Run: headless pygame with SDL's dummy video driver; simulated clock (each Clock.tick advances the game by its frame time, no real sleeping); random seed 0; keys injected as events and as key.get_pressed() state; no mouse input.
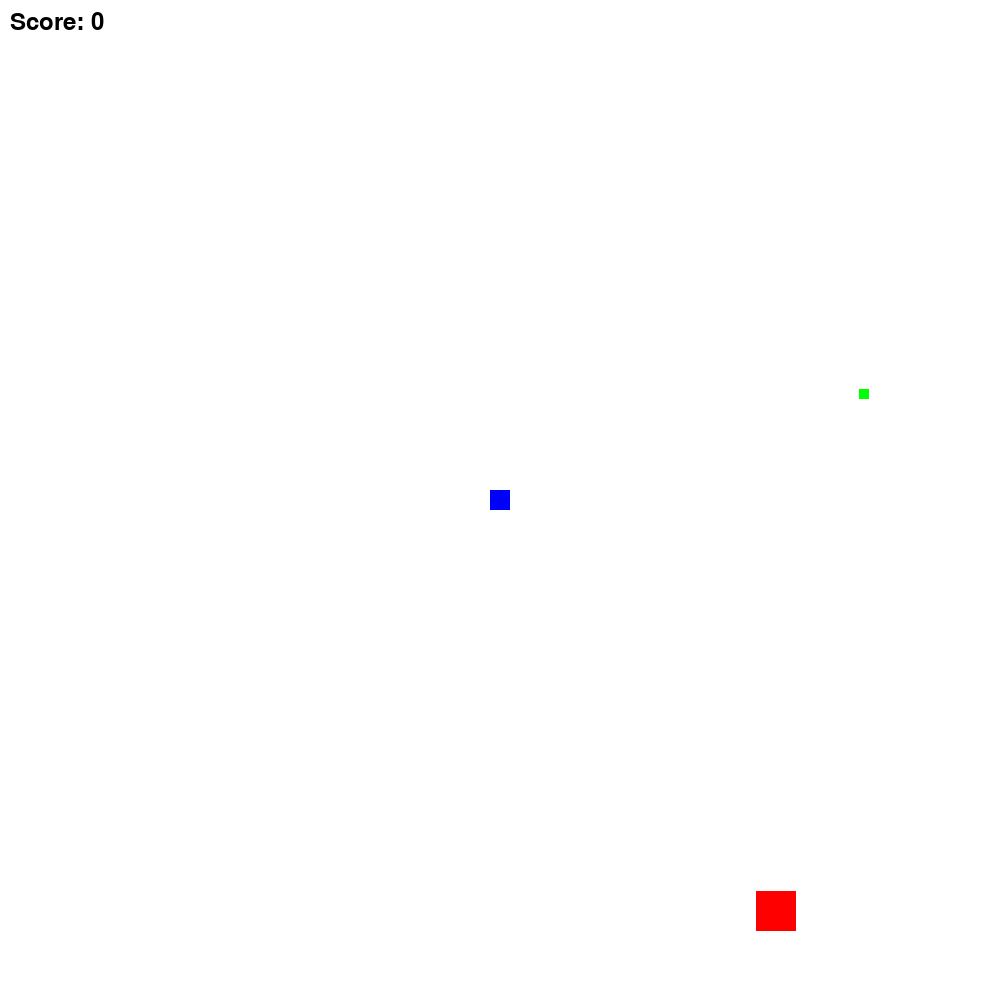
Frame 1 of 4 · flips 1–60 · no input
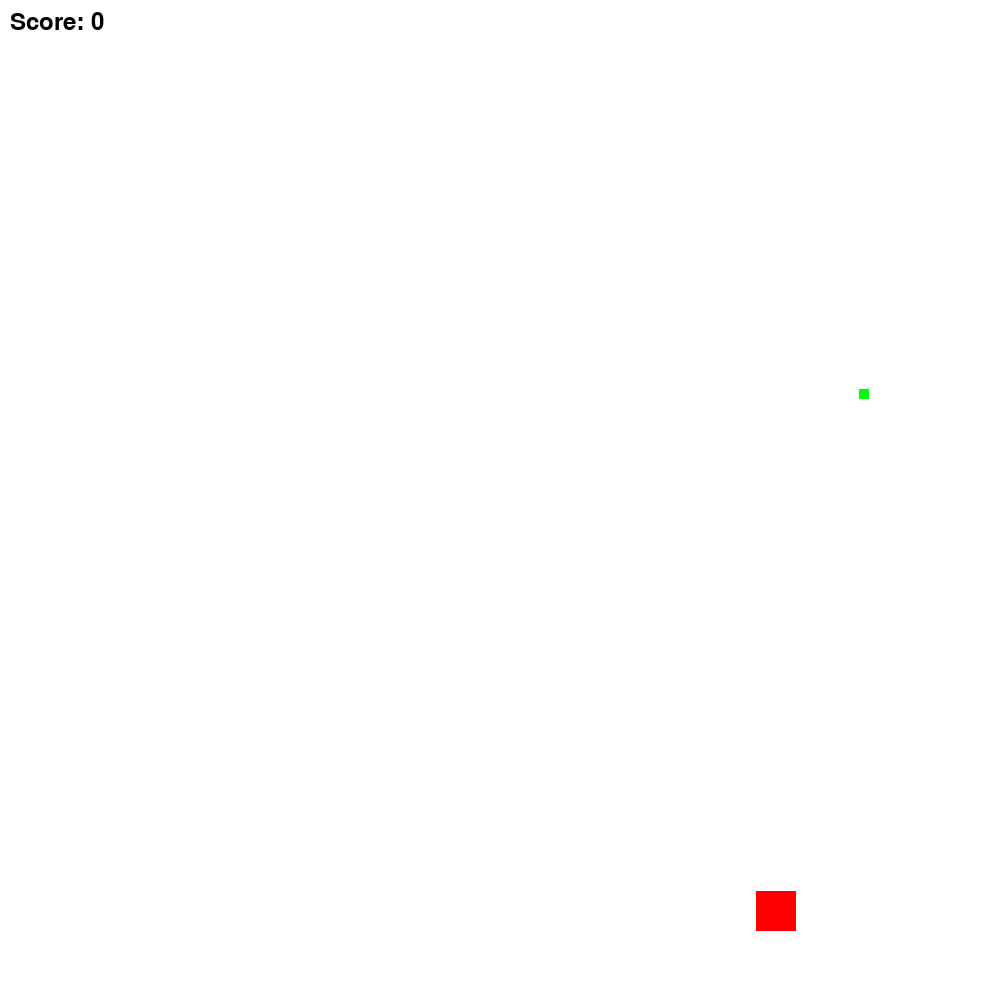
Frame 2 of 4 · flips 61–180 · tapped SPACE, RETURN · held RIGHT (→), D
Frame 3 of 4 · flips 181–300 · held DOWN (↓), S · screen unchanged from frame 2, image omitted
Frame 4 of 4 · flips 301–420 · held LEFT (←), A, UP (↑), W · screen same as frame 1, image omitted

The pygame program that drew these frames:


import pygame
import sys
import random
import math

WIDTH, HEIGHT = 1000, 1000
FPS = 60

BLACK = (0, 0, 0)
WHITE = (255, 255, 255)
BLUE = (0, 0, 255)
GREEN = (0, 255, 0)
RED = (255, 0, 0)

class Game:
    def __init__(self):
        pygame.init()
        self.screen = pygame.display.set_mode((WIDTH, HEIGHT))
        self.agent = Agent()
        self.green_dot = GreenDot()
        self.red_puck = RedPuck()
        self.score = 0

    def run(self, event):
        for event in pygame.event.get():
            if event.type == pygame.QUIT:
                return False
        keys = pygame.key.get_pressed()
        self.agent.update(keys)
        
        self.screen.fill(WHITE)
        self.screen.blit(self.agent.image, self.agent.rect)
        self.screen.blit(self.green_dot.image, self.green_dot.rect)
        self.screen.blit(self.red_puck.image, self.red_puck.rect)

        self.calculate_score()
        self.display_score()

        pygame.display.flip()
        return True

    def calculate_score(self):
        agent_pos = self.agent.rect.center
        green_dot_pos = self.green_dot.rect.center
        red_puck_pos = self.red_puck.rect.center

        agent_green_dist = math.hypot(green_dot_pos[0] - agent_pos[0], green_dot_pos[1] - agent_pos[1])
        agent_red_dist = math.hypot(red_puck_pos[0] - agent_pos[0], red_puck_pos[1] - agent_pos[1])

        if agent_green_dist < 20:  # Agent reached green dot
            self.green_dot.reset_position()
            self.score += 10
        elif agent_red_dist < 20:  # Agent too close to red puck
            self.score -= 5

    def display_score(self):
        font = pygame.font.Font(None, 36)
        score_text = font.render("Score: " + str(self.score), True, BLACK)
        self.screen.blit(score_text, (10, 10))

class Agent(pygame.sprite.Sprite):
    def __init__(self):
        super().__init__()
        self.image = pygame.Surface((20, 20))
        self.image.fill(BLUE)
        self.rect = self.image.get_rect(center=(WIDTH/2, HEIGHT/2))
        self.velocity = 5

    def update(self, keys):
        if keys[pygame.K_LEFT]:
            self.rect.move_ip(-self.velocity, 0)
        if keys[pygame.K_RIGHT]:
            self.rect.move_ip(self.velocity, 0)
        if keys[pygame.K_UP]:
            self.rect.move_ip(0, -self.velocity)
        if keys[pygame.K_DOWN]:
            self.rect.move_ip(0, self.velocity)


class RedPuck(pygame.sprite.Sprite):
    def __init__(self):
        super().__init__()
        self.image = pygame.Surface((40, 40))
        self.image.fill(RED)
        self.rect = self.image.get_rect(center=(random.randint(0, WIDTH), random.randint(0, HEIGHT)))

    def update(self):
        pass


class GreenDot(pygame.sprite.Sprite):
    def __init__(self):
        super().__init__()
        self.image = pygame.Surface((10, 10))
        self.image.fill(GREEN)
        self.rect = self.image.get_rect(center=(random.randint(0, WIDTH), random.randint(0, HEIGHT)))

    def reset_position(self):
        self.rect.center = (random.randint(0, WIDTH), random.randint(0, HEIGHT))

if __name__ == "__main__":
    game = Game()
    running = True
    while running:
        event = pygame.event.poll()
        running = game.run(event)
    pygame.quit()
    sys.exit()
